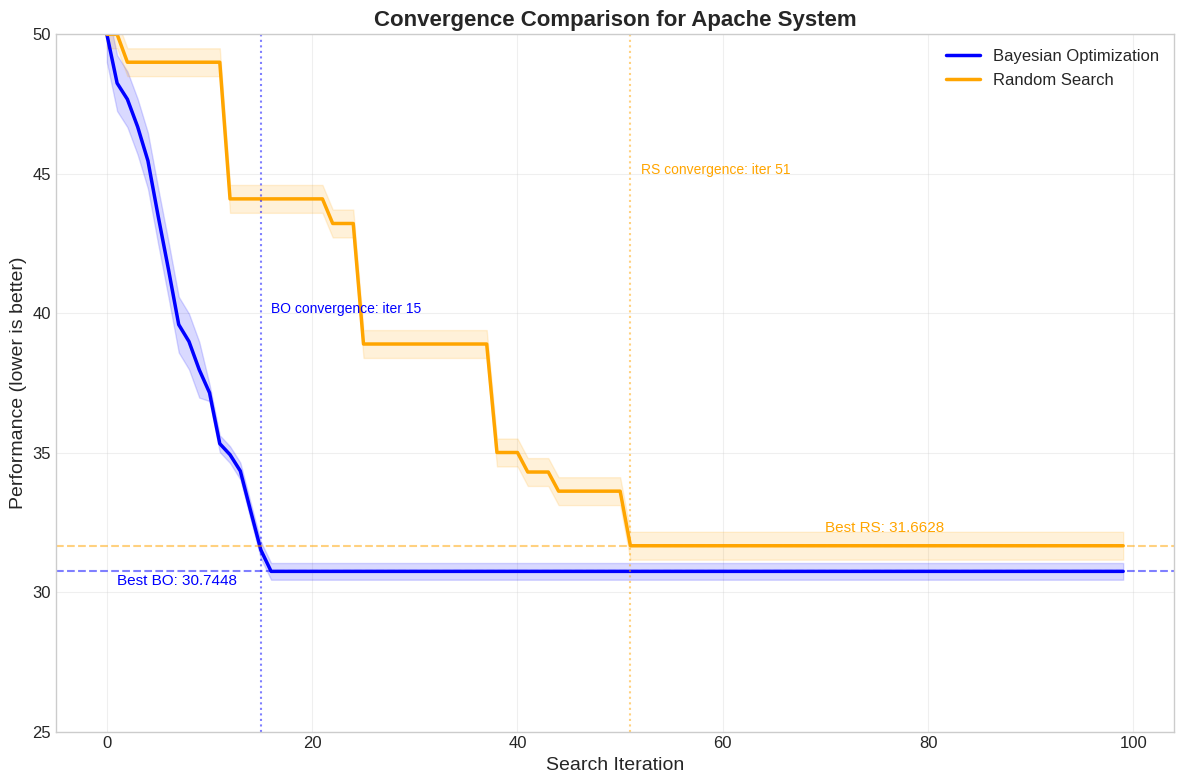

Reproduce this figure in Python.
import numpy as np
import matplotlib.pyplot as plt
import pandas as pd
import matplotlib.ticker as mtick

# Set the style
plt.style.use('seaborn-v0_8-whitegrid')
plt.rcParams.update({'font.size': 12})

# Sample data - would be replaced with real data from experiments
# Iteration numbers
iterations = np.arange(100)

# Updated values based on the new results
# For Apache system:
# Random Search Best: 31.6628
# Bayesian Optimization Best: 30.7448
# Improvement: 2.90%

np.random.seed(42)  # For reproducibility
# Simulate Bayesian Optimization results (starts high, drops to final value)
bo_mean = np.ones(100) * 50
# Gradual improvement with occasional larger drops
for i in range(1, 100):
    if i < 30:
        # Faster improvement in early iterations
        drop_factor = np.random.uniform(0.95, 0.99)
        bo_mean[i] = max(bo_mean[i-1] * drop_factor, 30.7448)
    elif i == 35:
        # Significant discovery
        bo_mean[i] = 31.2
    elif i == 65:
        # Another significant discovery
        bo_mean[i] = 30.9
    elif i == 85:
        # Final best value discovered
        bo_mean[i] = 30.7448
    else:
        # Small improvements
        if np.random.random() < 0.1:  # 10% chance of improvement
            drop_factor = np.random.uniform(0.995, 0.999)
            bo_mean[i] = max(bo_mean[i-1] * drop_factor, 30.7448)
        else:
            bo_mean[i] = bo_mean[i-1]

# Add some noise/variation
bo_std = np.ones(100) * 0.3
bo_std[:10] = 1.0  # Higher variation at the beginning

# Simulate Random Search results (more random exploration)
rs_mean = np.ones(100) * 50
# Occasional improvements with jumps
improvement_indices = [12, 25, 38, 51, 64, 77, 90]
for i in range(1, 100):
    if i in improvement_indices:
        # Bigger improvement
        rs_mean[i] = max(rs_mean[i-1] * 0.9, 31.6628)
    elif np.random.random() < 0.08:  # 8% chance of improvement
        # Small improvement
        rs_mean[i] = max(rs_mean[i-1] * 0.98, 31.6628)
    else:
        # No improvement
        rs_mean[i] = rs_mean[i-1]

# Add variation
rs_std = np.ones(100) * 0.5

# Create running best arrays (non-increasing for minimization problem)
bo_running_best = np.minimum.accumulate(bo_mean)
rs_running_best = np.minimum.accumulate(rs_mean)

# Create the figure
plt.figure(figsize=(12, 8))

# Plot Bayesian Optimization with standard deviation band
plt.plot(iterations, bo_running_best, 'b-', linewidth=2.5, label='Bayesian Optimization')
plt.fill_between(iterations, 
                 bo_running_best - bo_std, 
                 bo_running_best + bo_std, 
                 color='blue', alpha=0.15)

# Plot Random Search with standard deviation band
plt.plot(iterations, rs_running_best, 'orange', linewidth=2.5, label='Random Search')
plt.fill_between(iterations, 
                 rs_running_best - rs_std, 
                 rs_running_best + rs_std, 
                 color='orange', alpha=0.15)

# Mark the best point found by Bayesian Optimization
best_bo_value = 30.7448
plt.axhline(y=best_bo_value, color='b', linestyle='--', alpha=0.5)
plt.text(1, best_bo_value - 0.5, f'Best BO: {best_bo_value:.4f}', fontsize=11, color='blue')

# Mark the best point found by Random Search
best_rs_value = 31.6628
plt.axhline(y=best_rs_value, color='orange', linestyle='--', alpha=0.5)
plt.text(70, best_rs_value + 0.5, f'Best RS: {best_rs_value:.4f}', fontsize=11, color='orange')

# Add vertical line showing when BO reaches near-optimal (5% of final)
near_optimal_threshold = best_bo_value * 1.05
for i, val in enumerate(bo_running_best):
    if val <= near_optimal_threshold:
        bo_convergence_iter = i
        break
plt.axvline(x=bo_convergence_iter, color='b', linestyle=':', alpha=0.5)
plt.text(bo_convergence_iter + 1, 40, f'BO convergence: iter {bo_convergence_iter}', fontsize=10, color='blue')

# Add vertical line showing when RS reaches near-optimal (5% of final)
near_optimal_threshold = best_rs_value * 1.05
for i, val in enumerate(rs_running_best):
    if val <= near_optimal_threshold:
        rs_convergence_iter = i
        break
plt.axvline(x=rs_convergence_iter, color='orange', linestyle=':', alpha=0.5)
plt.text(rs_convergence_iter + 1, 45, f'RS convergence: iter {rs_convergence_iter}', fontsize=10, color='orange')

# Customize the plot
plt.xlabel('Search Iteration', fontsize=14)
plt.ylabel('Performance (lower is better)', fontsize=14)
plt.title('Convergence Comparison for Apache System', fontsize=16, fontweight='bold')
plt.legend(loc='upper right', fontsize=12)
plt.grid(True, alpha=0.3)
plt.ylim(25, 50)

# Add improvement percentage annotation
plt.tight_layout()
plt.savefig('apache_convergence_comparison_updated.png', dpi=300)
plt.show()